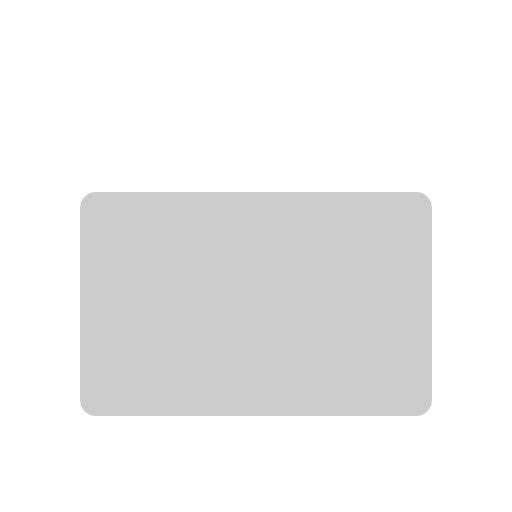
t = 0.00 s
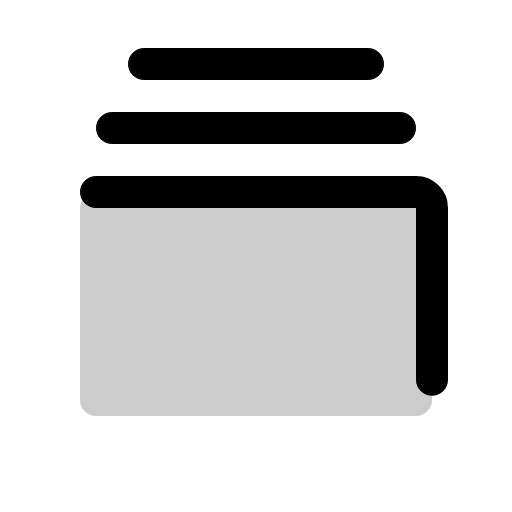
t = 0.38 s
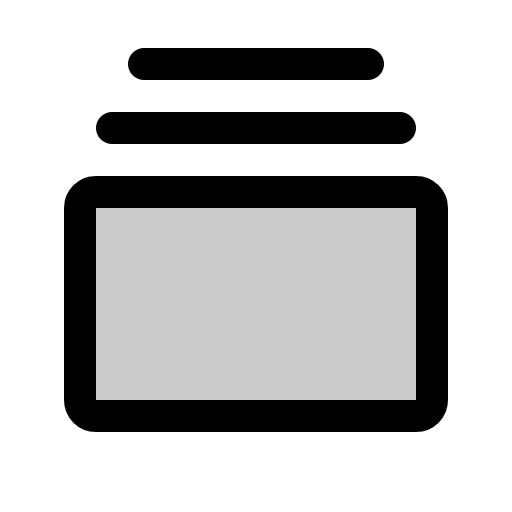
t = 1.13 s
t = 1.50 s: frame unchanged from t = 1.13 s, image omitted
t = 1.88 s: frame unchanged from t = 1.13 s, image omitted
t = 2.63 s: frame unchanged from t = 1.13 s, image omitted

The animated SVG that drew these frames (rendered in a browser with its animation timeline set to each time). Animation: 1 CSS @keyframes rule; one cycle of 3.00 s, repeats indefinitely.

<svg xmlns="http://www.w3.org/2000/svg" viewBox="0 0 256 256">
  <style>
    .draw-line {
      stroke-dasharray: 2000;
      stroke-dashoffset: 0;
    }
    svg:hover .draw-line {
      animation: phosphor-draw-in 3s ease-in-out infinite alternate;
    }
    @keyframes phosphor-draw-in {
      0%   { stroke-dashoffset: 2000; }
      50%  { stroke-dashoffset: 0; }
      100% { stroke-dashoffset: 0; }
    }
  </style><rect width="256" height="256" fill="none"/><rect x="40" y="96" width="176" height="112" rx="8" opacity="0.2"/><rect x="40" y="96" width="176" height="112" rx="8" fill="none" stroke="currentColor" stroke-linecap="round" stroke-linejoin="round" stroke-width="16" class="draw-line"/><line x1="56" y1="64" x2="200" y2="64" fill="none" stroke="currentColor" stroke-linecap="round" stroke-linejoin="round" stroke-width="16" class="draw-line"/><line x1="72" y1="32" x2="184" y2="32" fill="none" stroke="currentColor" stroke-linecap="round" stroke-linejoin="round" stroke-width="16" class="draw-line"/></svg>
